Run: headless pygame with SDL's dummy video driver; simulated clock (each Clock.tick advances the game by its frame time, no real sleeping); random seed 0; keys injected as events and as key.get_pressed() state; no mouse input.
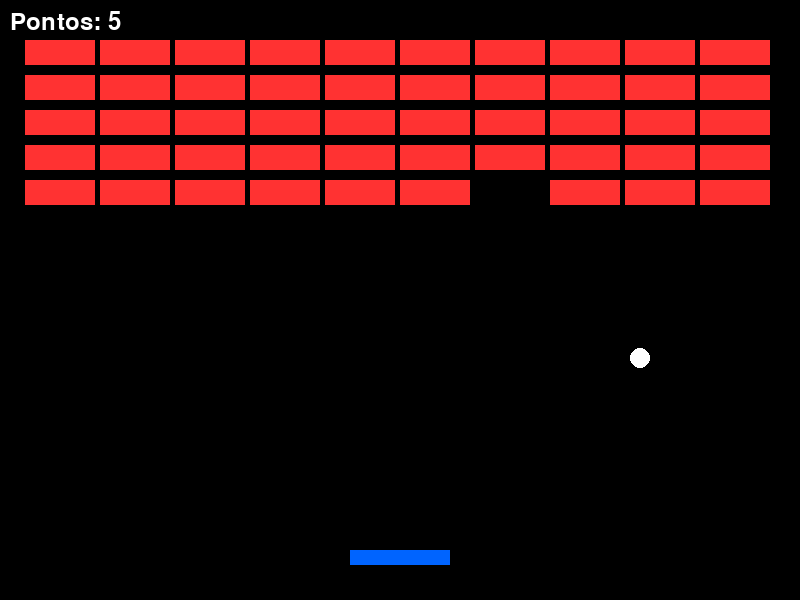
Frame 1 of 4 · flips 1–60 · no input
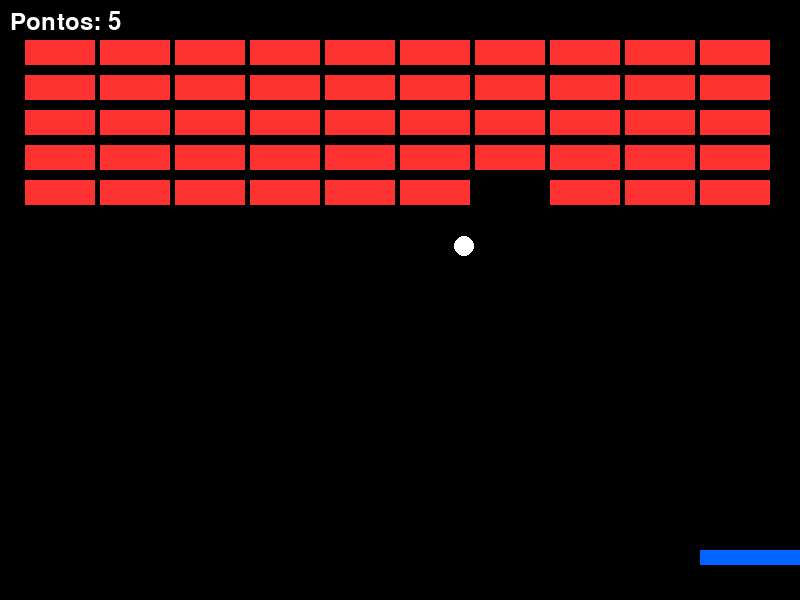
Frame 2 of 4 · flips 61–180 · tapped SPACE, RETURN · held RIGHT (→), D
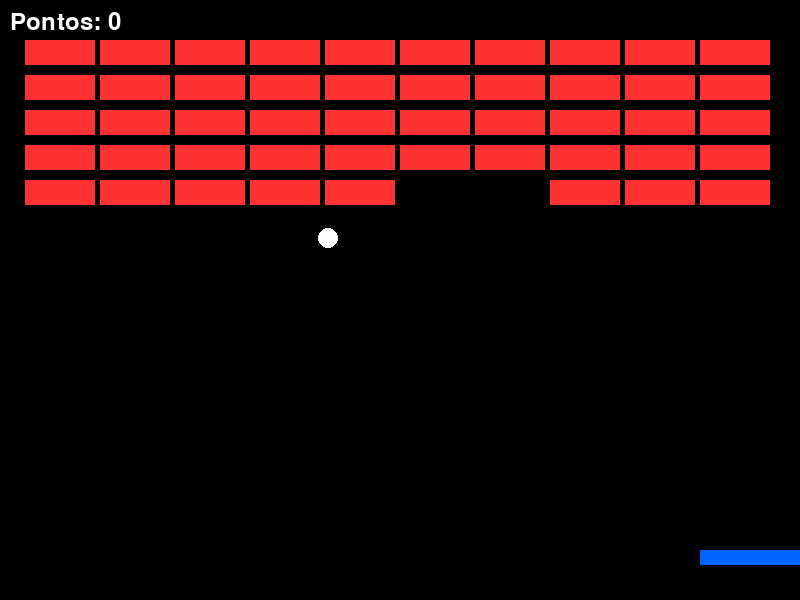
Frame 3 of 4 · flips 181–300 · held DOWN (↓), S
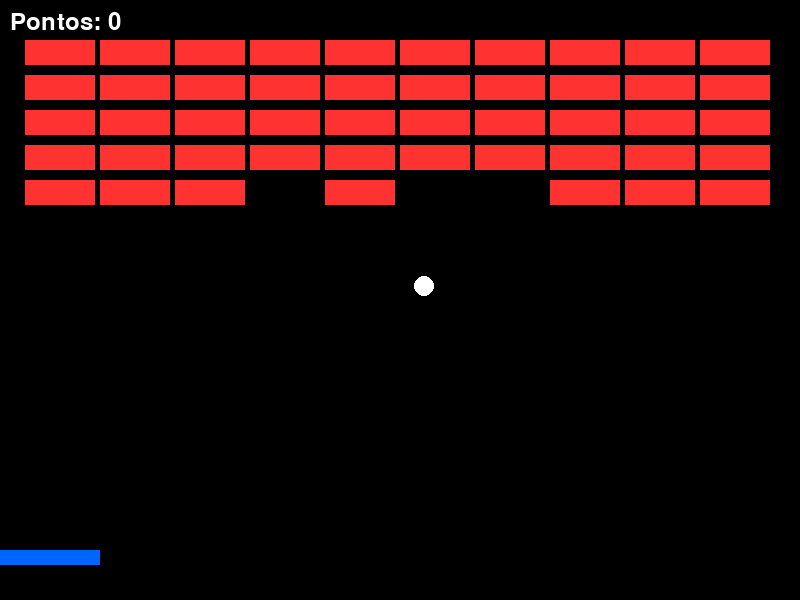
Frame 4 of 4 · flips 301–420 · held LEFT (←), A, UP (↑), W

The pygame program that drew these frames:

import pygame
import sys

pygame.init()

# Configurações
LARGURA = 800
ALTURA = 600
ECRA = pygame.display.set_mode((LARGURA, ALTURA))
pygame.display.set_caption("MissãoBlocos")

BRANCO = (255, 255, 255)
PRETO = (0, 0, 0)
AZUL = (0, 100, 255)
VERMELHO = (255, 50, 50)

# Barra
barra = pygame.Rect(350, 550, 100, 15)
vel_barra = 7

# Bola
bola = pygame.Rect(390, 300, 20, 20)
vel_x = 4
vel_y = -4

# Pontuação
pontos = 0
fonte = pygame.font.SysFont(None, 36)

# Blocos
blocos = []

for linha in range(5):
    for coluna in range(10):
        bloco = pygame.Rect(
            coluna * 75 + 25,
            linha * 35 + 40,
            70,
            25
        )
        blocos.append(bloco)

clock = pygame.time.Clock()

while True:

    for evento in pygame.event.get():
        if evento.type == pygame.QUIT:
            pygame.quit()
            sys.exit()

    # Teclas
    teclas = pygame.key.get_pressed()

    if teclas[pygame.K_LEFT]:
        barra.x -= vel_barra

    if teclas[pygame.K_RIGHT]:
        barra.x += vel_barra

    barra.clamp_ip(ECRA.get_rect())

    # Movimento da bola
    bola.x += vel_x
    bola.y += vel_y

    # Colisão com paredes
    if bola.left <= 0 or bola.right >= LARGURA:
        vel_x *= -1

    if bola.top <= 0:
        vel_y *= -1

    # Colisão com a barra
    if bola.colliderect(barra):
        vel_y *= -1

    # Colisão com blocos
    for bloco in blocos[:]:
        if bola.colliderect(bloco):
            blocos.remove(bloco)
            pontos += 5
            vel_y *= -1
            break

    # Perdeu
    if bola.bottom >= ALTURA:
        print("GAME OVER")
        pontos = 0
        bola.x = 390
        bola.y = 300
        vel_y = -4

    # Ganhou
    if len(blocos) == 0:
        print("VENCESTE!")

        blocos = []

        for linha in range(5):
            for coluna in range(10):
                bloco = pygame.Rect(
                    coluna * 75 + 25,
                    linha * 35 + 40,
                    70,
                    25
                )
                blocos.append(bloco)

        pontos = 0

    # Desenhar
    ECRA.fill(PRETO)

    pygame.draw.rect(ECRA, AZUL, barra)
    pygame.draw.ellipse(ECRA, BRANCO, bola)

    for bloco in blocos:
        pygame.draw.rect(ECRA, VERMELHO, bloco)

    texto = fonte.render(
        f"Pontos: {pontos}",
        True,
        BRANCO
    )

    ECRA.blit(texto, (10, 10))

    pygame.display.flip()
    clock.tick(60)
